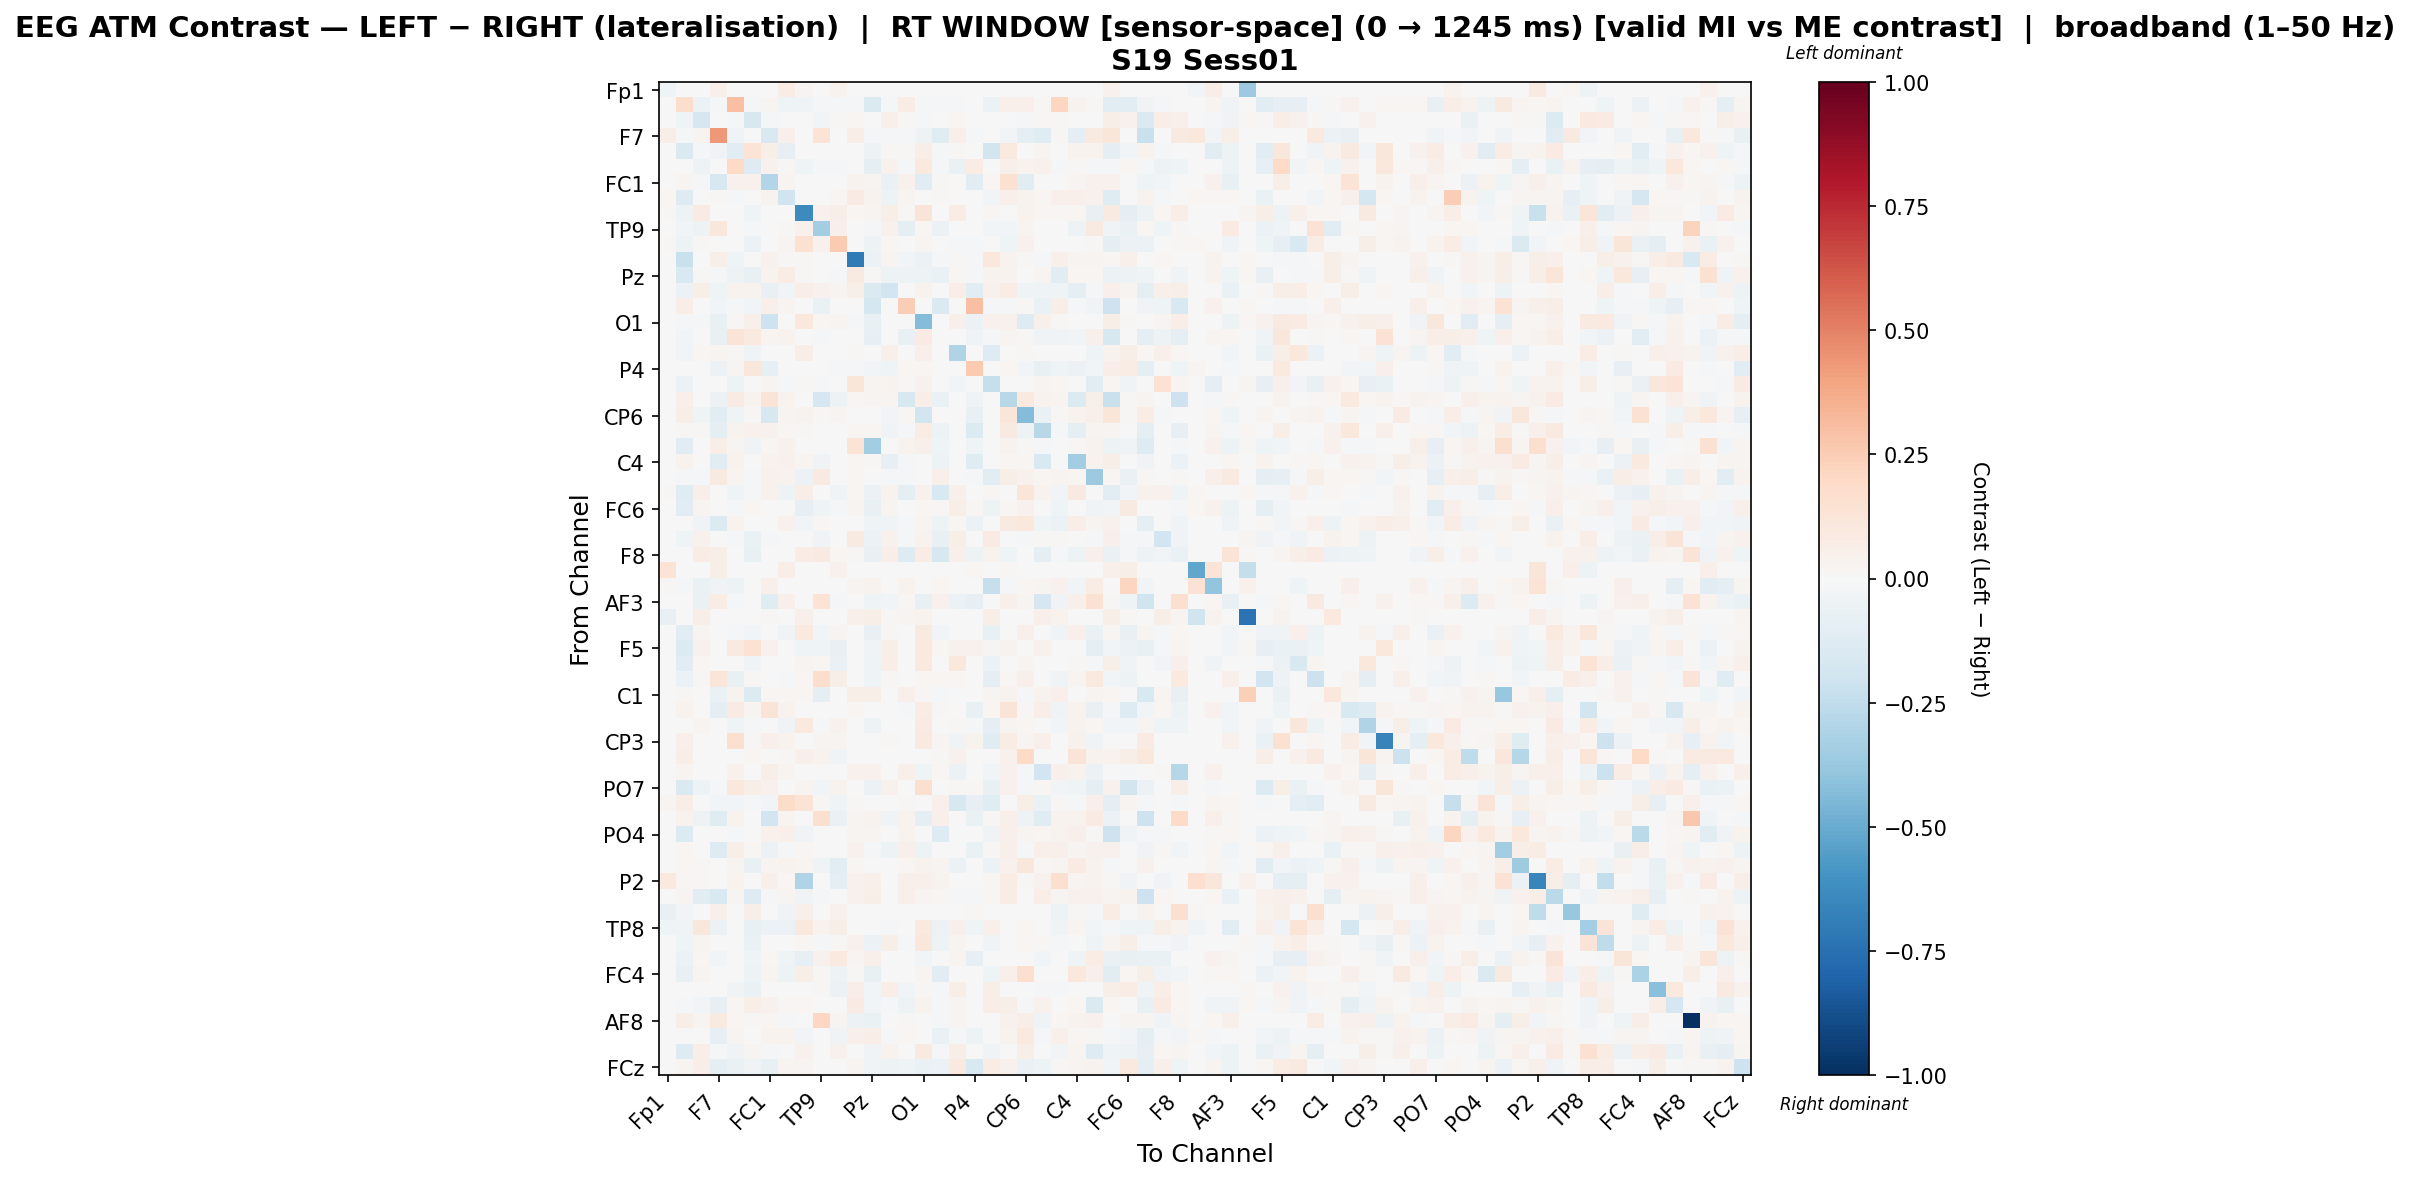

Values plotted in this chart, from the file beside it:
, Fp1, Fz, F3, F7, FT9, FC5, FC1, C3, T7, TP9, CP5, CP1, Pz, P3, P7, O1, Oz, O2, P4, P8, TP10, CP6, CP2
Fp1, -0.04283, 0.0, 0.0, 0.05152, 0.0, 0.0, 0.0, 0.07494, 0.02576, 0.0, 0.03814, 0.0, 0.0, 0.0, 0.0, 0.0, 0.0, 0.0, 0.004015, 0.0, 0.0, 0.0, 0.0
Fz, 0.0, 0.1767, -0.05628, -0.01047, 0.3029, -0.01076, 0.02874, -0.04364, -0.03385, -0.02128, -0.02116, -0.01301, -0.1451, -0.0233, 0.07498, -0.01335, -0.01575, -0.02133, 0.0, -0.0575, 0.05241, 0.0532, 0.00815
F3, 0.0, -0.04489, -0.1682, 0.006169, -0.01247, -0.164, -0.01128, 0.0, -0.005447, -0.03088, 0.01269, 0.02108, 0.006182, 0.04709, 0.007853, -0.01829, 0.0, 0.0202, -0.005901, 0.004793, 0.0, -0.009151, 0.01895
F7, 0.06919, -0.01079, 0.02656, 0.4373, -0.03776, 0.0, -0.1492, 0.04879, 0.0, 0.1381, -0.002569, 0.06682, -0.01798, -0.02113, -0.0149, -0.05276, -0.1193, 0.04789, -0.02246, -0.002648, -0.02877, -0.08601, -0.1208
FT9, 0.0, -0.1466, -0.02324, -0.03678, -0.1102, 0.1381, 0.0612, -0.08573, 0.0, 0.002273, 0.0, 0.005086, -0.04887, 0.01468, 0.01066, 0.06798, -0.008374, 0.009378, 0.003575, -0.18, 0.09456, -0.002211, 0.02982
FC5, 0.0, -0.004849, -0.04878, 0.0, 0.1982, -0.1303, 0.04448, 0.01066, -0.03936, -0.0161, -0.01289, 0.0, -0.09007, 0.04342, -0.01438, 0.09809, -0.02038, -0.06587, 0.07542, -0.002649, 0.05363, 0.03565, 0.04008
FC1, 0.0, 0.02764, -0.02171, -0.1615, 0.04544, 0.0404, -0.2962, 0.02987, 0.001171, 0.0, 0.0, 0.03479, 0.02572, -0.06697, 0.04369, -0.1024, 0.01228, 0.0, -0.1065, 0.02124, 0.1542, -0.1044, 0.003482
C3, 0.01622, -0.1316, 0.0, 0.007821, -0.01564, 0.00478, 0.03722, -0.1988, 0.0, 0.006518, 0.01738, 0.07833, 0.03855, -0.05225, 0.02969, 0.0, 0.01542, -0.001825, 0.0, -0.02737, 0.0491, 0.03404, 0.01941
T7, 0.01008, -0.05198, 0.083, 0.0, 0.0, -0.04238, 0.001858, 0.0, -0.6356, 0.04041, 0.06106, 0.02067, 0.02415, 0.06132, 0.01185, 0.1254, 0.0, 0.07239, 0.0, 0.01391, 0.0, 0.03385, 0.02299
TP9, 0.0, -0.02728, -0.05076, 0.1163, 0.004126, -0.008795, 0.0, 0.01212, 0.04435, -0.3512, 0.05467, 0.0, -0.01341, 0.04435, -0.08943, 0.02012, -0.05877, -0.001204, 0.0, -0.027, -0.02606, 0.02888, 0.0
CP5, 0.01243, -0.04932, 0.01286, -0.005847, 0.0, -0.05511, 0.0, 0.02636, 0.154, 0.04479, 0.2619, 0.0, -0.05395, 0.02036, 0.0, 0.024, 0.00122, -0.01386, -0.01814, 0.001714, -0.04278, 0.04264, 0.007286
CP1, 0.0, -0.2219, 0.005189, 0.05792, -0.0447, 0.0, 0.04648, 0.01142, 0.01439, 0.0, 0.0, -0.7101, -0.05853, 0.02539, -0.02401, -0.05807, -0.008519, 0.01227, -0.02041, 0.1064, 0.03162, 0.009327, -0.01805
Pz, 0.0, -0.1498, 0.009467, -0.01639, -0.04819, -0.07139, 0.03828, 0.073, 0.0152, -0.003851, -0.02044, 0.09159, 0.01228, -0.05366, -0.04944, -0.05301, -0.06664, 0.02065, -0.02186, 0.03551, 0.03399, 0.006884, 0.02862
P3, 0.0, -0.05677, 0.0589, -0.03928, 0.03686, 0.03565, -0.07117, -0.02615, 0.06794, 0.04495, 0.02506, 0.05953, -0.143, -0.1905, 0.0, 0.0389, -0.00267, 0.06329, -0.1044, 0.0448, 0.07782, -0.04005, -0.04022
P7, 0.0, 0.06534, -0.002842, -0.02711, -0.01901, -0.02713, 0.05155, 0.02829, 0.007385, -0.06781, 0.0, -0.004917, -0.1725, 0.0, 0.2455, -0.00171, -0.1455, 0.0, 0.2991, -0.01908, -0.01278, 0.01393, -0.06959
O1, 0.0, -0.01826, -0.02261, -0.07308, 0.01273, 0.05439, -0.2069, 0.0, 0.1088, 0.01745, 0.02805, -0.0215, -0.07743, -0.006605, 0.001574, -0.4349, 0.005501, 0.04827, -0.05824, 0.03917, 0.04582, -0.1323, 0.04795
Oz, 0.0, -0.02818, 0.0, -0.07253, 0.1265, 0.09425, 0.02653, 0.03243, 0.0, -0.01945, -0.001417, 0.004318, -0.0839, -0.001823, -0.07084, 0.08159, -0.006043, 0.0, -0.03301, -0.01216, 0.02346, 0.0094, -0.03769
O2, 0.0, -0.02584, 0.01785, 0.03061, 0.01386, -0.03582, 0.0, -0.0008023, 0.06519, -0.005825, 0.001683, 0.008002, 0.007654, 0.04954, 0.0, 0.04952, 0.0, -0.3027, 0.0, -0.1274, 0.0, 0.01202, 0.0
P4, 0.004376, 0.0, -0.00749, -0.05557, 0.03121, 0.1162, -0.07878, 0.0, 0.0, 0.0, -0.009565, -0.008642, -0.02593, -0.04157, 0.01745, 0.01942, -0.003253, 0.0, 0.2603, -0.001152, 0.02133, -0.03101, -0.0721
P8, 0.0, -0.06238, 0.005912, -0.002277, -0.04884, -0.002277, 0.03079, -0.01596, 0.01298, -0.01093, 0.00218, 0.1249, 0.02502, 0.0388, 0.0119, 0.04351, -0.006222, -0.02691, -0.0004983, -0.2295, 0.001962, 0.0, 0.02386
TP10, 0.0, 0.0482, 0.0, -0.05683, 0.08224, 0.0353, 0.1319, 0.0356, 0.0, -0.1647, -0.04927, 0.02132, 0.0252, 0.03012, -0.1619, 0.06381, -0.06828, 0.0, -0.0366, 0.001155, -0.278, 0.1015, 0.03627
CP6, 0.0, 0.05765, -0.04189, -0.1088, -0.04557, 0.01406, -0.1614, 0.02923, 0.03299, 0.01344, 0.02418, 0.007524, 0.006167, -0.02965, 0.01258, -0.1854, 0.001342, 0.007126, -0.07264, 0.0, 0.1223, -0.4309, -0.06401
CP2, 0.0, 0.01004, 0.01114, -0.09793, 0.03889, 0.04345, 0.04674, 0.01948, 0.01491, 0.0, 0.004723, 0.02136, 0.01571, -0.03551, -0.02132, 0.0715, -0.05057, 0.0, -0.136, 0.006796, 0.08768, -0.05461, -0.2745
Cz, 0.0, -0.109, 0.003552, 0.06281, 0.02713, -0.03483, 0.01769, 0.04279, 0.007443, 0.0, 0.0, 0.1338, -0.3489, 0.00659, 0.03345, 0.04732, -0.04279, 0.0, -0.03942, 0.006288, 0.03624, 0.01438, -0.008389
C4, 0.0, 0.03439, 0.0, -0.1093, 0.03163, 0.004769, 0.03451, 0.04255, 0.02466, -0.0347, -0.006998, 0.02297, 0.01149, -0.0831, -0.01454, 0.0, -0.05265, 0.0, -0.1187, 0.0, 0.01731, 0.02224, -0.1557
T8, 0.0, -0.02182, -0.02143, 0.08693, 0.02542, -0.01105, 0.04049, 0.03215, -0.06221, 0.08611, 0.003846, 0.01805, 0.007047, -0.01088, -0.0102, 0.0, 0.05309, -0.001487, -0.01632, -0.1133, 0.05608, 0.04305, 0.01784
FT10, 0.01095, -0.1225, 0.05238, 0.004017, -0.04343, -0.01593, 0.04604, -0.05145, 0.06889, 0.004784, -0.03269, 0.02104, -0.06212, 0.03269, -0.09966, 0.0419, -0.1509, 0.05139, -0.005449, 0.01001, 0.0004349, 0.1178, 0.03484
FC6, 0.0, -0.1113, 0.0263, 0.0, -0.02279, 0.02094, 0.00276, 0.0, -0.08186, -0.04343, -0.01003, 0.02858, -0.07183, 0.02848, 0.0, 0.02133, 0.01458, 0.05649, 0.02222, -0.0528, 0.02208, 0.04561, 0.0
FC2, 0.0, 0.006064, -0.03433, -0.1388, 0.03855, -0.000927, 0.006204, 0.0451, -0.02891, 0.02231, -0.001932, 0.0, -0.04008, -0.0383, -0.01895, 0.02503, -0.04967, 0.02133, -0.06242, -0.0009952, 0.09037, 0.1077, -0.0461
F4, 0.0, -0.03952, 0.04298, 0.0, -0.02058, -0.06653, -0.01718, -0.006663, 0.002633, -0.03336, 0.007094, 0.09106, -0.05962, 0.04434, -0.01672, 0.03543, -0.07472, 0.05638, -0.002789, 0.08372, 0.0, -0.009762, 0.01002
F8, 0.0, 0.0, 0.07329, 0.06195, 0.0, -0.07185, 0.0, 0.0, 0.0769, 0.09038, 0.02028, 0.01014, -0.07355, 0.06761, -0.1288, 0.0769, -0.1574, 0.04899, -0.04947, 0.03475, -0.03965, 0.0, -0.08662
Fp2, 0.1345, 0.0, 0.0, 0.0584, 0.0, 0.0, 0.0, 0.065, 0.0, 0.0, 0.04012, 0.0, 0.0, 0.0, 0.0, 0.0, 0.0, 0.0, 0.02234, 0.0, 0.009282, 0.0, 0.0
AF7, 0.01327, -0.02007, -0.06774, -0.03349, -0.04709, 0.0, 0.05151, 0.004931, 0.0, 0.0, 0.0, 0.02861, 0.03226, 0.0, 0.03733, 0.0, 0.01672, 0.0, 0.0, -0.2344, -0.02127, 0.02198, 0.02718
AF3, 0.0, -0.002412, -0.06702, 0.07647, -0.02043, -0.004585, -0.1248, 0.04723, 0.0, 0.139, -0.01268, 0.0, -0.04329, -0.02611, 0.01057, -0.07545, 0.04482, -0.05752, -0.08553, 0.0, 0.04914, 0.02605, -0.1648
AFz, -0.07784, 0.0, 0.05543, 0.0, 0.0, 0.0, 0.008063, 0.0, 0.0519, 0.0, 0.0, 0.04888, 0.05543, 0.008063, 0.02973, 0.03477, 0.0, 0.0, 0.0, 0.05543, 0.0, 0.0, 0.05392
F1, 0.0, -0.1079, 0.03018, 0.0, -0.0202, -0.02815, 0.0, -0.03241, 0.09635, -0.02849, 0.02408, 0.0, -0.07614, 0.01485, 0.0, 0.08832, -0.03086, -0.006006, 0.0, -0.07555, 0.0, 0.05419, 0.0
F5, 0.0, -0.1356, 0.04646, 0.0, 0.09766, 0.1413, 0.03962, 0.0, -0.04432, -0.04128, -0.07137, -0.001512, -0.03182, 0.05642, -0.005505, 0.09484, 0.01804, 0.03919, 0.04166, 0.02561, 0.03228, 0.0, 0.04454
FT7, 0.0, -0.1171, 0.01774, 0.0, -0.005354, -0.03684, 0.0, 0.0, 0.02533, 0.01831, -0.06879, -0.003959, -0.03941, 0.06325, -0.005056, 0.0976, 0.0, 0.1082, 0.0, -0.06034, 0.0, 0.02908, -0.001556
FC3, 0.0, -0.06166, 0.01415, 0.1213, -0.07552, 0.01118, 0.003387, -0.01398, 0.01996, 0.1753, 0.0564, 0.0, -0.04665, 0.01406, 0.0, 0.01694, 0.01914, 0.01574, 0.0, -0.09243, 0.021, 0.05031, 0.0
C1, 0.0, 0.01086, -0.007176, -0.0693, 0.03541, -0.1331, 0.02277, 0.02266, 0.01605, -0.08973, 0.0, 0.05634, 0.06075, 0.002361, 0.05288, 0.0107, -0.02173, 0.0, 0.0, 0.031, 0.03132, -0.01689, 0.03536
C5, 0.0, 0.03383, -0.0003306, -0.09951, 0.07913, 0.03027, 0.126, 0.03535, 0.0, 0.005318, -0.003957, 0.02002, -0.0005863, -0.005715, -0.008307, 0.07229, 0.0142, 0.0, -0.07651, 0.02184, 0.1281, 0.01375, 0.0669
TP7, 0.0, 0.002624, 0.02979, 0.0, -0.04309, -0.008982, 0.004969, -0.03535, 0.09698, -0.008338, 0.04348, 0.0, -0.05377, -0.0005706, 0.0, 0.08201, -0.002599, 0.0142, -0.01926, -0.09169, 0.0295, 0.02121, 0.0
CP3, 0.0, 0.0503, 0.0, 0.0, 0.1623, 0.00997, 0.04876, 0.03904, -0.007223, 0.02743, 0.02849, 0.0, 0.0, 0.009157, 0.0, 0.09119, 0.02694, -0.03533, 0.03777, -0.1182, 0.07323, 0.02563, 0.04922
P1, 0.0, 0.05578, 0.0, 0.0, 0.0, 0.02068, 0.0, 0.0141, 0.04973, 0.03698, -0.03146, 0.0, 0.0, 0.001567, 0.0, 0.006894, 0.0141, 0.03917, 0.0, 0.0, 0.03909, 0.2008, 0.0
P5, 0.0, 0.02586, 0.002933, 0.0, 0.04159, 0.005998, 0.05572, 0.03079, 0.0016, 0.0, 0.0, 0.03986, 0.04479, 0.0, 0.04999, -0.03925, 0.02022, -0.06074, 0.0, -0.03059, 0.04319, -0.01938, -0.1891
PO7, 0.0, -0.1477, -0.05204, -0.02302, 0.1058, 0.05989, 0.04161, 0.0, 0.02922, -0.02635, 0.03738, 0.0, -0.05491, 0.04503, 0.0, 0.1598, 0.004274, 0.009223, 0.01504, -0.07498, 0.03927, -0.0104, 0.02203
PO3, 0.02883, 0.06637, 0.0, -0.02894, -0.02629, -0.01512, -0.03033, 0.1871, 0.1393, 0.008716, -0.04463, 0.008828, 0.002913, 0.0, 0.01341, 0.0, 0.05416, -0.1567, -0.08381, -0.119, -0.004297, 0.05777, -0.06808
POz, 0.0, 0.03827, -0.05067, -0.1221, 0.0377, 0.0, -0.1948, 0.03048, 0.0, 0.1637, -0.06796, 0.03014, 0.03438, -0.03217, 0.03885, -0.1013, 0.05042, -0.007239, -0.06676, 0.008136, 0.04814, -0.05407, -0.1205
PO4, 0.0, -0.1379, 0.0, 0.0, -0.01835, 0.0, 0.04239, 0.0508, -0.03675, 0.0009248, -0.0006571, 0.02805, 0.02636, 0.0, 0.03437, 0.0, -0.1292, 0.0, 0.0, -0.03524, 0.04902, 0.03021, 0.02343
PO8, 0.0, 0.01753, -0.007352, -0.126, 0.05717, 0.02204, -0.05689, -0.01129, 0.01729, 0.0, -0.006057, 0.04685, -0.01103, -0.05341, 0.05136, -0.05453, -0.0003821, 0.0, -0.06638, 0.01242, 0.05345, -0.01881, 0.04875
P6, 0.0, 0.02114, 0.0113, 0.0, 0.02734, -0.07075, 0.03082, 0.0379, 0.03086, -0.03549, -0.1043, 0.01678, -0.0007656, 0.0, 0.02187, 0.03294, 0.02978, -0.05799, 0.0, -0.06112, 0.04029, 0.1094, 0.01305
P2, 0.0987, 0.01907, 0.009635, 0.0, 0.03339, 0.0, 0.05438, 0.0227, -0.3027, 0.0, -0.09379, 0.04619, 0.05012, 0.0, 0.05055, 0.05124, 0.0388, 0.0, 0.0, 0.02085, 0.0739, 0.01016, 0.04593
CPz, 0.0, 0.02726, -0.1033, -0.1495, 0.02907, -0.1287, -0.01087, 0.02578, -0.03901, -0.01234, 0.0, 0.04169, 0.06067, -0.004689, 0.05107, 0.02387, 0.01786, -0.01942, -0.01118, 0.02163, 0.07629, -0.004377, 0.06257
CP4, -0.07249, -0.02397, 0.0, 0.04845, 0.0, 0.05524, 0.0, -0.03886, 0.04933, 0.0, 0.04652, 0.0, 0.0, 0.0, 0.0, 0.0, 0.0, 0.0, 0.01405, 0.0, 0.0, 0.0, 0.0
TP8, -0.03936, -0.03882, 0.1098, -0.05658, 0.0, -0.07051, -0.05658, -0.05631, 0.1086, 0.0362, 0.05586, 0.0, -0.001868, -0.01194, 0.0, 0.09752, -0.05887, 0.04935, -0.04076, 0.05004, 0.005021, 0.02291, 0.0
C6, 0.0, -0.04008, 0.0273, 0.0, 0.0, -0.0657, 0.0, 0.0003014, 0.01579, -0.01149, 0.01293, 0.04262, -0.05947, 0.06043, -0.01562, 0.1126, -0.04946, 0.02449, 0.0, -0.03296, 0.0, 0.0202, 0.01236
C2, 0.0, -0.06163, 0.02085, -0.02781, 0.005725, -0.04423, 0.02082, -0.03974, -0.08473, 0.04174, 0.09432, 0.0273, 0.05384, -0.004776, -0.002182, -0.02896, -0.003197, 0.02941, -0.08537, 0.006744, -0.002419, 0.003426, -0.02814
FC4, 0.0, -0.07353, 0.029, 0.0, -0.004414, -0.05067, 0.02515, -0.05405, 0.05971, 0.01171, -0.05349, 0.008056, -0.07337, 0.0, 0.002422, 0.02815, -0.1159, 0.006143, -0.0005053, -0.04555, 0.04782, 0.1691, 0.00428
FT8, 0.0, 0.0, -0.002812, 0.0, -0.0317, -0.06899, 0.0, 0.006554, 0.002143, 0.008108, -0.05477, 0.06499, -0.02366, 0.06323, -0.02821, 0.01309, -0.01283, 0.05733, -0.001887, 0.06119, 0.0, 0.006467, -0.01445
F6, 0.0, -0.023, -0.0238, -0.07862, 0.01962, 0.06451, 0.04121, 0.01464, 0.01816, 0.0, 0.0, 0.07845, -0.03105, -0.01353, -0.05449, 0.03763, -0.01341, 0.03093, -0.001892, 0.06602, 0.05494, -0.01815, 0.04347
... 4 more rows
